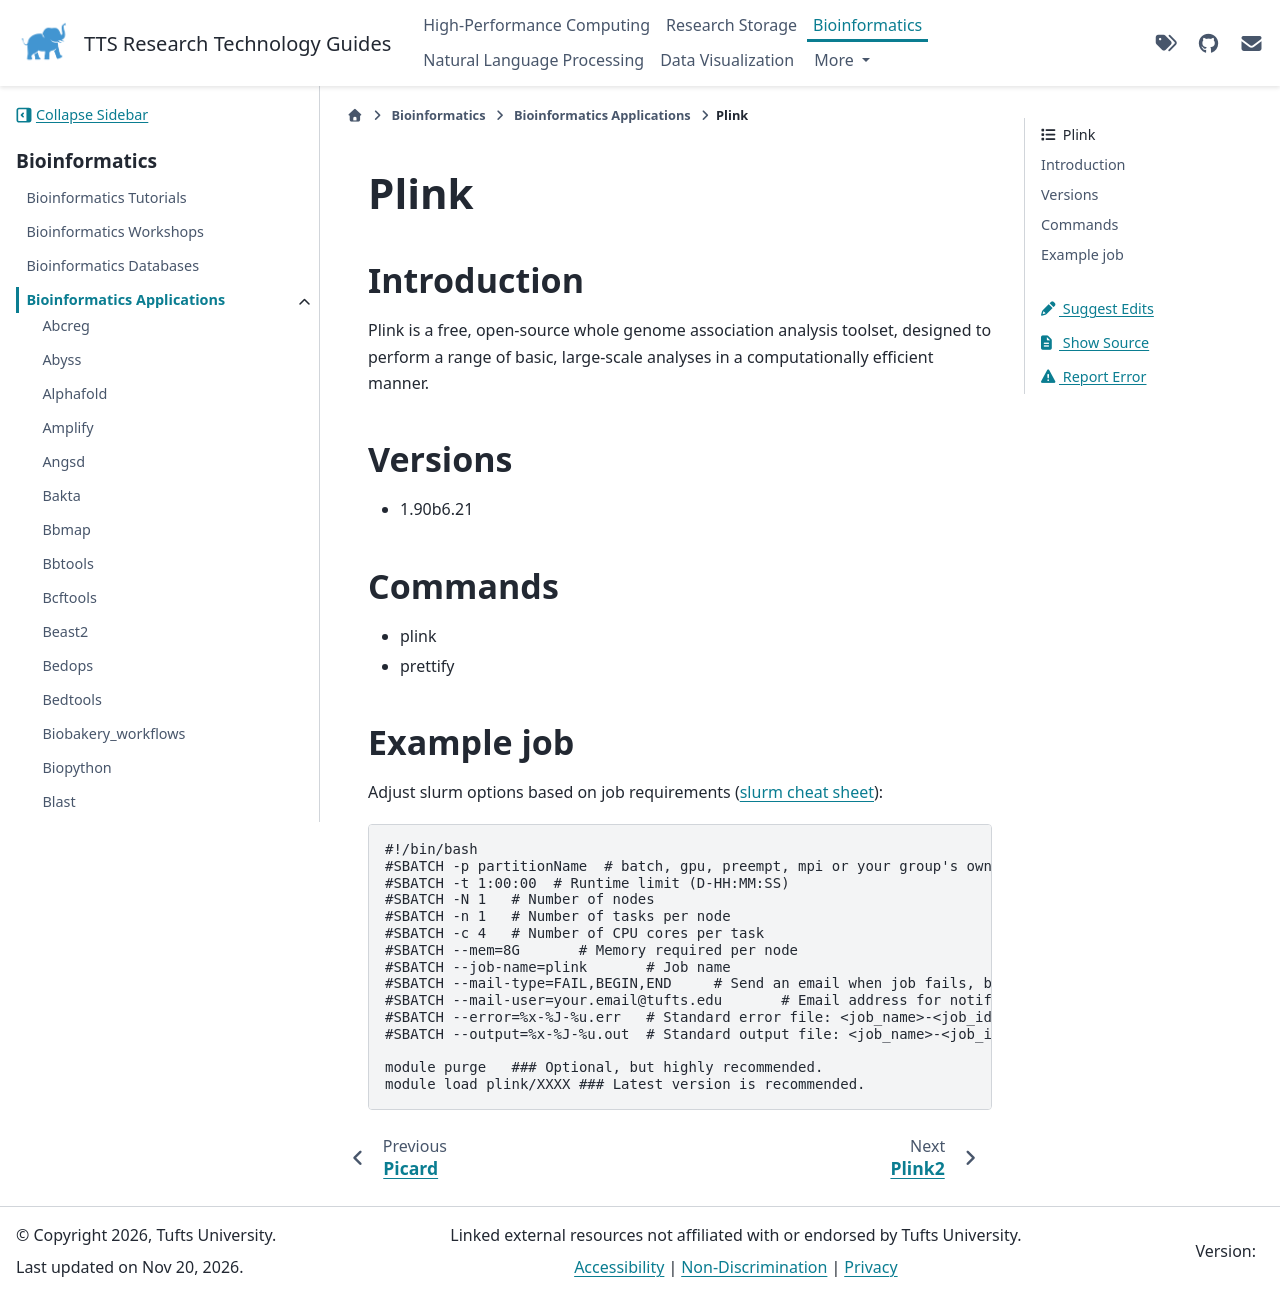

repository: TuftsRT/guides · page: dev/bio/apps/plink.html · generator: sphinx

#######
 Plink
#######

**************
 Introduction
**************

Plink is a free, open-source whole genome association analysis toolset,
designed to perform a range of basic, large-scale analyses in a
computationally efficient manner.

**********
 Versions
**********

-  1.90b6.21

**********
 Commands
**********

-  plink
-  prettify

*************
 Example job
*************

Adjust slurm options based on job requirements (`slurm cheat sheet
<https://slurm.schedmd.com/pdfs/summary.pdf>`_):

.. code::

   #!/bin/bash
   #SBATCH -p partitionName  # batch, gpu, preempt, mpi or your group's own partition
   #SBATCH -t 1:00:00  # Runtime limit (D-HH:MM:SS)
   #SBATCH -N 1   # Number of nodes
   #SBATCH -n 1   # Number of tasks per node
   #SBATCH -c 4   # Number of CPU cores per task
   #SBATCH --mem=8G       # Memory required per node
   #SBATCH --job-name=plink       # Job name
   #SBATCH --mail-type=FAIL,BEGIN,END     # Send an email when job fails, begins, and finishes
   #SBATCH --mail-user=your.email@tufts.edu       # Email address for notifications
   #SBATCH --error=%x-%J-%u.err   # Standard error file: <job_name>-<job_id>-<username>.err
   #SBATCH --output=%x-%J-%u.out  # Standard output file: <job_name>-<job_id>-<username>.out

   module purge   ### Optional, but highly recommended.
   module load plink/XXXX ### Latest version is recommended.
